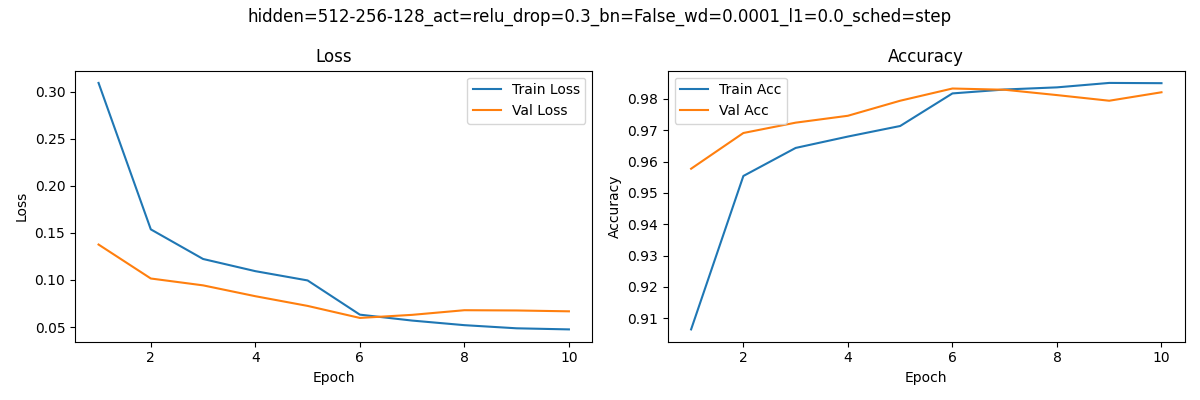

The file beside this chart, header and first rows:
epoch, train_loss, train_acc, val_loss, val_acc
1, 0.3093, 0.9064, 0.1376, 0.9577
2, 0.1537, 0.9554, 0.1015, 0.9691
3, 0.1223, 0.9643, 0.09426, 0.9724
4, 0.1093, 0.968, 0.08274, 0.9746
5, 0.09949, 0.9713, 0.07244, 0.9794
6, 0.06314, 0.9817, 0.05966, 0.9833
7, 0.05686, 0.983, 0.06294, 0.9829
8, 0.05198, 0.9837, 0.06786, 0.9812
9, 0.04865, 0.9851, 0.06759, 0.9794
10, 0.04749, 0.985, 0.06668, 0.9821
